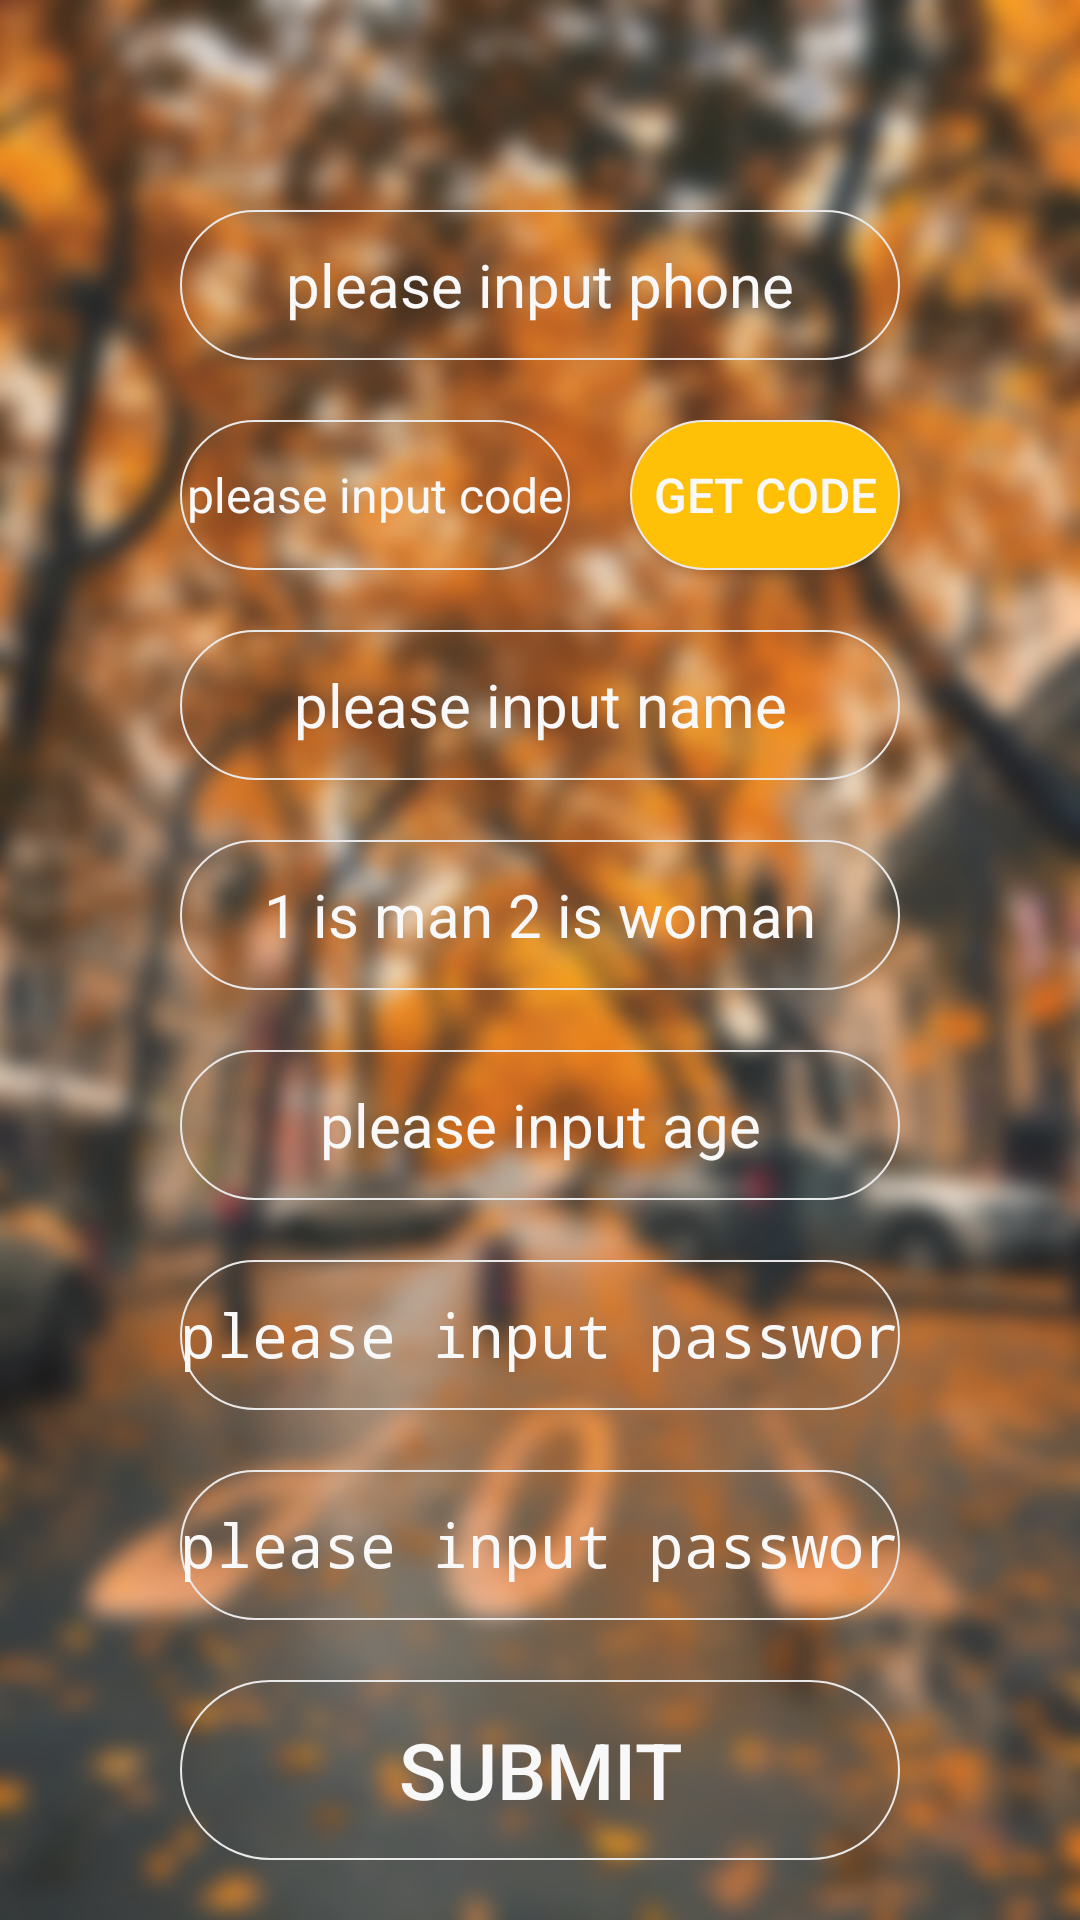

Android layout source for this screen:
<!-- AndroidManifest.xml: activity theme AppTheme -->
<!-- res/layout/activity_register.xml -->
<?xml version="1.0" encoding="utf-8"?>
<layout xmlns:android="http://schemas.android.com/apk/res/android"
    xmlns:app="http://schemas.android.com/apk/res-auto"
    xmlns:tools="http://schemas.android.com/tools"
    tools:context=".activity.RegisterActivity">

    <data />

    
    <ScrollView
        android:id="@+id/sc_global"
        android:layout_width="match_parent"
        android:layout_height="match_parent"
        android:background="@drawable/login_background_mohu">

        <LinearLayout
            android:id="@+id/ll_parent"
            android:layout_width="match_parent"
            android:layout_height="wrap_content"
            android:orientation="vertical">

            <LinearLayout
                android:id="@+id/ll_top"
                android:layout_width="match_parent"
                android:layout_height="60dp"
                android:orientation="vertical"/>

            <LinearLayout
                android:id="@+id/ll_middle"
                android:layout_width="match_parent"
                android:layout_height="wrap_content"
                android:orientation="horizontal"
                android:gravity="center">

                <EditText
                    android:id="@+id/et_telephone"
                    style="@style/login_button"

                    android:layout_marginTop="12dp"
                    android:autofillHints=""
                    android:ems="10"
                    android:hint="@string/et_phone"
                    android:inputType="phone"
                    android:maxLength="11"
                    android:singleLine="true"
                    tools:targetApi="o" />

            </LinearLayout>

        <LinearLayout
            android:id="@+id/ll_getcode"
            android:layout_width="match_parent"
            android:layout_height="wrap_content"
            android:orientation="horizontal"
            android:gravity="center">

            <EditText
                android:id="@+id/et_otpCode"
                style="@style/login_button"
                android:layout_width="130dp"
                android:textSize="16dp"

                android:layout_marginTop="12dp"
                android:autofillHints=""
                android:ems="10"
                android:hint="@string/et_code"
                android:inputType="number"
                android:maxLength="6"
                android:singleLine="true"
                tools:targetApi="o" />

            <Button
                android:id="@+id/bt_get_otp"
                style="@style/login_button"
                android:background="@drawable/yuan_jiao_bian_kuang_yellow"
                android:textSize="16dp"
                android:layout_width="90dp"
                android:layout_marginTop="8dp"
                android:layout_marginBottom="8dp"
                android:text="@string/bt_get_code" />
        </LinearLayout>

            <LinearLayout
                android:id="@+id/ll_bottom"
                android:layout_width="match_parent"
                android:layout_height="wrap_content"
                android:orientation="vertical"
                android:gravity="center">



                <EditText
                    android:id="@+id/et_username"
                    style="@style/login_button"

                    android:layout_marginTop="12dp"
                    android:autofillHints=""
                    android:ems="10"
                    android:hint="@string/et_name"
                    android:inputType="textPersonName"
                    android:singleLine="true"
                    tools:targetApi="o" />

                <EditText
                    android:id="@+id/et_gender"
                    style="@style/login_button"

                    android:layout_marginTop="12dp"
                    android:autofillHints=""
                    android:ems="10"
                    android:hint="@string/et_gender"
                    android:inputType="number"
                    android:maxLength="1"
                    android:singleLine="true"
                    tools:targetApi="o" />

                <EditText
                    android:id="@+id/et_age"
                    style="@style/login_button"

                    android:layout_marginTop="12dp"
                    android:autofillHints=""
                    android:ems="10"
                    android:hint="@string/et_age"
                    android:inputType="number"
                    android:maxLength="3"
                    android:singleLine="true"
                    tools:targetApi="o" />

                <EditText
                    android:id="@+id/et_password"
                    style="@style/login_button"

                    android:layout_marginTop="12dp"
                    android:autofillHints=""
                    android:ems="10"
                    android:hint="@string/et_password"
                    android:inputType="textPassword"
                    android:selectAllOnFocus="true"
                    android:singleLine="true"
                    tools:targetApi="o" />

                <EditText
                    android:id="@+id/et_password2"
                    style="@style/login_button"

                    android:layout_marginTop="12dp"
                    android:autofillHints=""
                    android:ems="10"
                    android:hint="@string/et_password2"
                    android:inputType="textPassword"
                    android:selectAllOnFocus="true"
                    android:singleLine="true"
                    tools:targetApi="o" />

                <Button
                    android:id="@+id/bt_submit_register"
                    style="@style/login_button"
                    android:layout_height="60dp"
                    android:textSize="26dp"

                    android:layout_marginTop="12dp"
                    android:layout_marginBottom="32dp"
                    android:text="@string/bt_register" />

            </LinearLayout>
        </LinearLayout>

    </ScrollView>
</layout>
<!-- resources referenced by this layout -->
<resources>
  <!-- drawable login_background_mohu: png bitmap (drawable-v24, 533630 bytes) -->
  <!-- drawable yuan_jiao_bian_kuang_yellow (drawable-v24) -->
  <?xml version="1.0" encoding="utf-8"?>
  <shape xmlns:android="http://schemas.android.com/apk/res/android"
  android:shape="rectangle">
      
      <solid android:color="@color/button_onclick" />
  
      
      
      <corners android:radius="30dp" />
  
      
      <stroke android:width="2px" android:color="#E9E9E9" />
  
  </shape>
  <string name="bt_get_code">get code</string>
  <string name="bt_register">submit</string>
  <string name="et_age">please input age</string>
  <string name="et_code">please input code</string>
  <string name="et_gender">1 is man 2 is woman</string>
  <string name="et_name">please input name</string>
  <string name="et_password">please input password</string>
  <string name="et_password2">please input password again</string>
  <string name="et_phone">please input phone</string>
  <style name="login_button">
          <item name="android:layout_width">240dp</item>
          <item name="android:layout_height">50dp</item>
          <item name="android:layout_margin">10dp</item>
          <item name="android:background">@drawable/yuan_jiao_bian_kuang</item>
          <item name="android:textSize">20dp</item>
          <item name="android:textColor">#F8F8F8</item>
          <item name="android:textColorHint">#F8F8F8</item>
          <item name="android:gravity">center</item>
      </style>
  <style name="AppTheme" parent="Theme.AppCompat.Light.NoActionBar">
          
          <item name="colorPrimary">@color/colorPrimary</item>
          <item name="colorPrimaryDark">@color/colorPrimaryDark</item>
          <item name="colorAccent">@color/colorAccent</item>
      </style>
  <color name="button_onclick">#FFC107</color>
  <!-- drawable yuan_jiao_bian_kuang (drawable-v24) -->
  <?xml version="1.0" encoding="utf-8"?>
  <shape xmlns:android="http://schemas.android.com/apk/res/android"
  android:shape="rectangle">
      
      <solid android:color="@android:color/transparent" />
  
      
      
      <corners android:radius="30dp" />
  
      
      <stroke android:width="2px" android:color="#E9E9E9" />
  
  </shape>
  <color name="colorPrimary">#3F51B5</color>
  <color name="colorPrimaryDark">#303F9F</color>
  <color name="colorAccent">#FF4081</color>
</resources>
